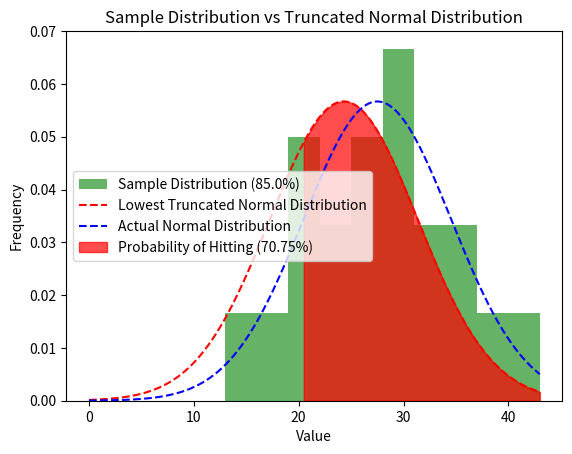

Here is the Python script that generated this plot:
#!/usr/bin/env python3

import numpy as np
import scipy.stats as stats
import matplotlib.pyplot as plt

def ks_normal_test(sample, mean, std_dev):
    _, p_value = stats.kstest(sample, 'norm', args=(mean, std_dev))
    return p_value

def truncated_normal_pdf(x, mean, std_dev):
    a = (0 - mean) / std_dev
    b = np.inf
    return stats.truncnorm.pdf(x, a, b, loc=mean, scale=std_dev)

def lowest_mean_and_std(sample, threshold=0.05, step=0.1):
    mean = np.mean(sample)
    std_dev = np.std(sample)
    while True:
        p = ks_normal_test(sample, mean, std_dev)
        if p < threshold:
            return mean+step, std_dev
        mean -= step

def prob_under_for_std_dist(x, mean, std_dev):
    if std_dev == 0:
        std_dev = 0.01
    a = (0 - mean) / std_dev
    b = np.inf
    return stats.truncnorm.cdf(x, a, b, loc=mean, scale=std_dev)

def prob_over_for_std_dist(x, mean, std_dev):
    return 1-prob_under_for_std_dist(x, mean, std_dev)

sample = [35, 27, 23, 43, 37, 20, 30, 13, 21, 30, 23, 26, 32, 35, 21, 18, 30, 31, 30, 25]
# sample = [38, 10, 31, 2, 26, 19, 30, 23, 24, 23, 28, 14, 19, 23, 26, 13, 37, 36, 12, 27, 24, 18, 20, 17]
# sample = [33, 20, 28, 33, 20, 18, 29, 27, 23, 24, 27, 26, 21, 15, 35, 21, 26, 22, 20, 17, 19, 22, 22, 24, 21, 33, 28]
# sample = [12, 11, 5, 9, 5, 6, 10, 17, 8, 13, 17, 13, 18, 16, 6, 11, 7, 6, 12, 18, 6, 4, 12, 2, 16]

lowest_mean, std_dev = lowest_mean_and_std(sample)
actual_mean = np.mean(sample)
line = actual_mean - std_dev
print(f"Line: {line}")
p_value = ks_normal_test(sample, lowest_mean, std_dev)
print(f"Lowest Mean: {lowest_mean}")
print(f"Actual Mean: {actual_mean}")
print(f"Standard Deviation: {std_dev}")
print(f"P-value: {p_value}")

# print(f"Probability Under: {prob_under_for_std_dist(line, lowest_mean, std_dev)}")
print(f"New Worst-Case Probability Over: {prob_over_for_std_dist(line, lowest_mean, std_dev)}")
print(f"Raw Probability Over: {(np.array(sample) > line).sum() / float(len(sample))}")

plt.hist(sample, bins=10, density=True, alpha=0.6, color='g', label=f'Sample Distribution ({round((np.array(sample) > line).sum() / float(len(sample)), 4) * 100}%)')
x = np.linspace(0, max(sample), 1000)
plt.plot(x, truncated_normal_pdf(x, lowest_mean, std_dev), label='Lowest Truncated Normal Distribution', color='r', linestyle='--')
plt.plot(x, truncated_normal_pdf(x, actual_mean, std_dev), label='Actual Normal Distribution', color='b', linestyle='--')
plt.fill_between(x[x >= line], 0, truncated_normal_pdf(x[x >= line], lowest_mean, std_dev),
                 color='red', alpha=0.7, label=f'Probability of Hitting ({round(prob_over_for_std_dist(line, lowest_mean, std_dev), 4) * 100}%)')
plt.xlabel('Value')
plt.ylabel('Frequency')
plt.title('Sample Distribution vs Truncated Normal Distribution')
plt.legend()
plt.show()
